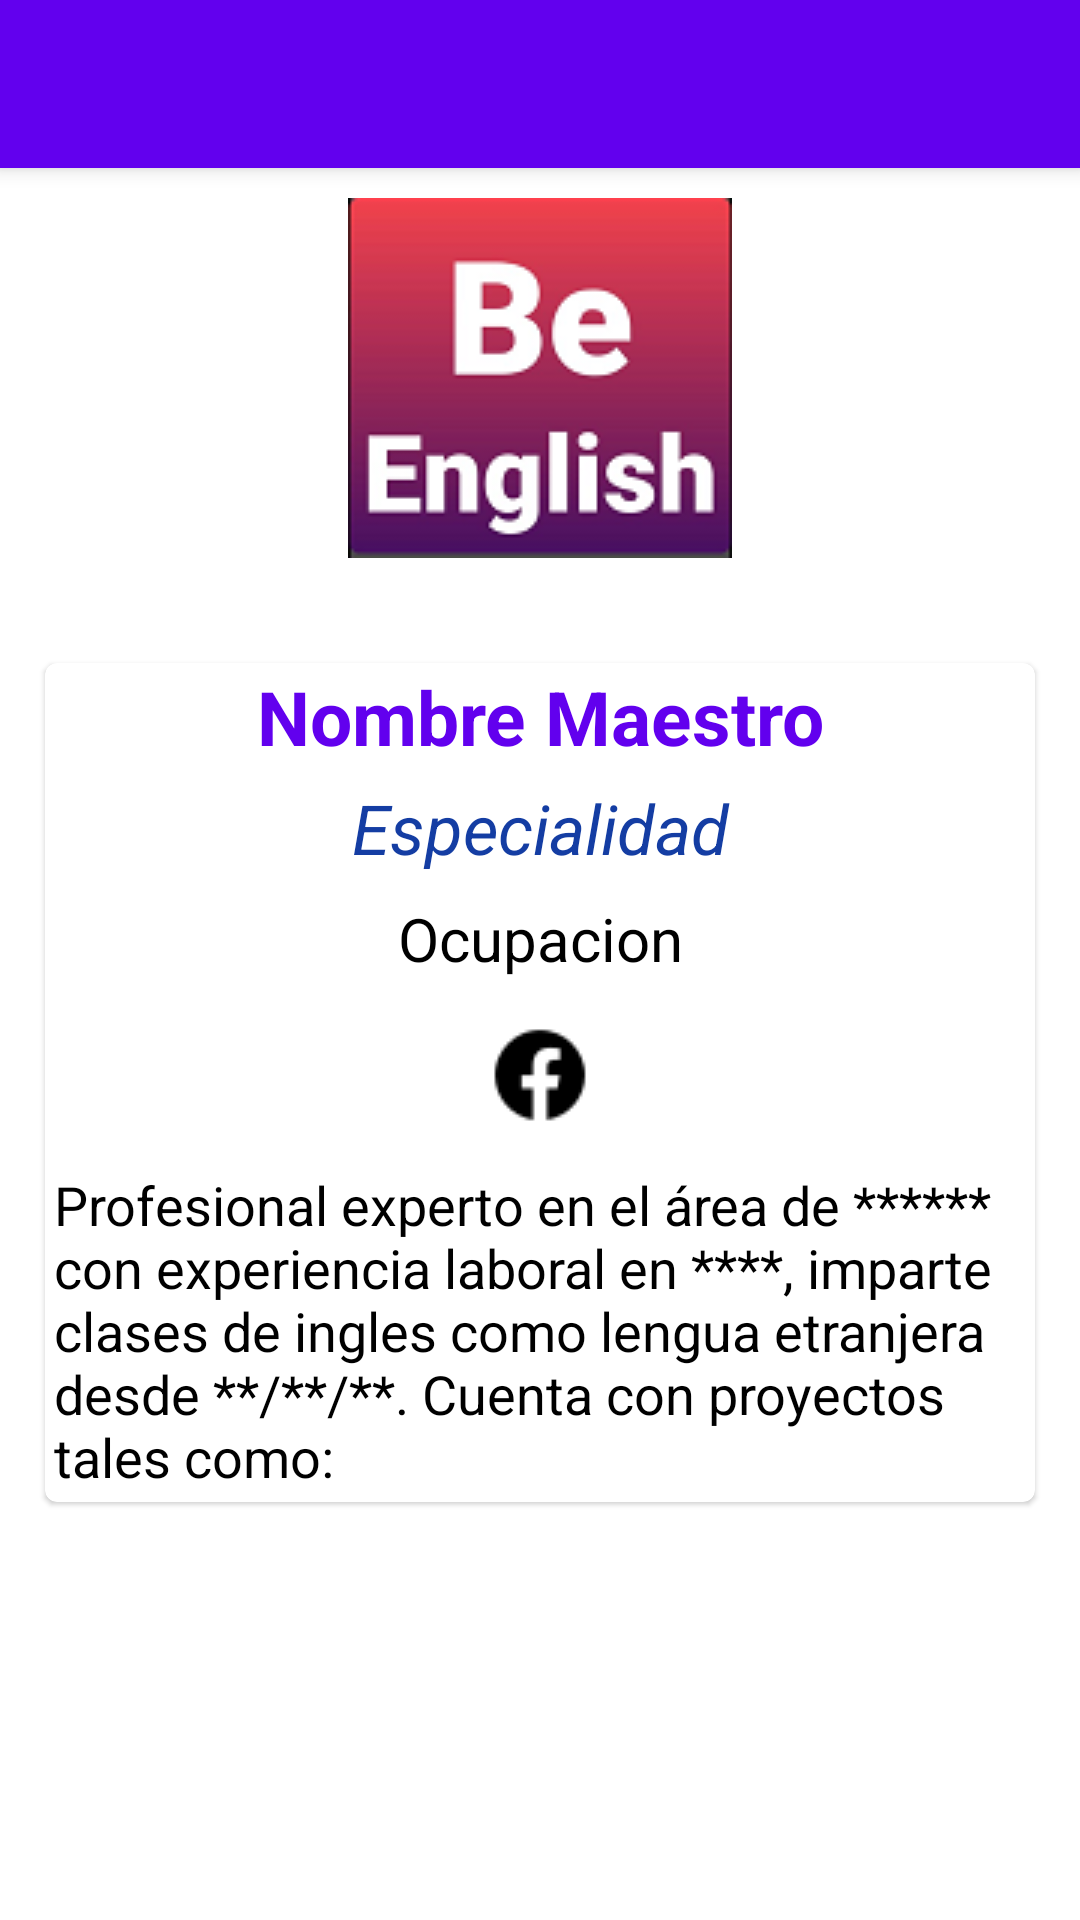

Android layout source for this screen:
<!-- AndroidManifest.xml: application theme Theme.BeEnglish -->
<!-- res/layout/fragment_speakers_detail_dialog.xml -->
<?xml version="1.0" encoding="utf-8"?>
<androidx.coordinatorlayout.widget.CoordinatorLayout
    android:layout_width="match_parent"
    android:layout_height="match_parent"
    xmlns:android="http://schemas.android.com/apk/res/android"
    xmlns:app="http://schemas.android.com/apk/res-auto">

    <com.google.android.material.appbar.AppBarLayout
        android:layout_width="match_parent"
        android:layout_height="wrap_content">
        <Toolbar
            android:id="@+id/toolbarTeacherDetails"
            android:layout_width="match_parent"
            android:layout_height="wrap_content"/>
    </com.google.android.material.appbar.AppBarLayout>

    <FrameLayout

        android:layout_marginTop="?attr/actionBarSize"
        android:layout_width="match_parent"
        android:layout_height="wrap_content"
        >

        <ScrollView
            android:layout_width="match_parent"
            android:layout_height="match_parent">

            <LinearLayout
                android:layout_width="match_parent"
                android:layout_height="match_parent"
                android:orientation="vertical">

                <RelativeLayout
                    android:layout_width="match_parent"
                    android:layout_height="150dp">

                    <ImageView
                        android:layout_width="match_parent"
                        android:layout_height="wrap_content"
                        android:src="@drawable/logo_app_be"
                        android:layout_margin="10sp"/>

                </RelativeLayout>

                <androidx.cardview.widget.CardView
                    android:layout_width="match_parent"
                    android:layout_height="wrap_content"
                    app:cardCornerRadius="4dp"
                    app:cardElevation="1dp"
                    android:layout_margin="15dp">

                    <LinearLayout
                        android:layout_width="match_parent"
                        android:layout_height="wrap_content"
                        android:orientation="vertical">

                        <TextView
                            android:id="@+id/tvDetailsSpeakerName"
                            android:layout_width="match_parent"
                            android:layout_height="wrap_content"
                            android:text="Nombre Maestro"
                            android:textSize="25sp"
                            android:textColor="@color/purple_500"
                            android:textStyle="bold"
                            android:gravity="center_horizontal"
                            android:layout_marginTop="1dp"
                            android:layout_margin="1dp"/>
                        <TextView
                            android:id="@+id/tvDetailscheduleNameTeacher"
                            android:layout_width="match_parent"
                            android:layout_height="wrap_content"
                            android:text="Especialidad"
                            android:textSize="23sp"
                            android:textStyle="italic"
                            android:textColor="@color/purple_700"
                            android:gravity="center_horizontal"
                            android:layout_margin="4dp"/>
                        <TextView
                            android:id="@+id/tvDetailscheduleTema"
                            android:layout_width="match_parent"
                            android:layout_height="wrap_content"
                            android:text="Ocupacion"
                            android:textSize="20sp"
                            android:textColor="@color/black"
                            android:gravity="center_horizontal"
                            android:layout_margin="4dp"/>
                        <ImageView
                            android:layout_width="match_parent"
                            android:layout_height="wrap_content"
                            android:src="@drawable/facebook"
                            android:layout_margin="10sp"/>
                        <TextView
                            android:id="@+id/tvDetailscheduleTemaDescripcion"
                            android:layout_width="match_parent"
                            android:layout_height="wrap_content"
                            android:text="@string/teacherBiografia"
                            android:textSize="18sp"
                            android:textColor="@color/black"
                            android:gravity="left"
                            android:layout_margin="3dp"/>



                    </LinearLayout>
                </androidx.cardview.widget.CardView>
            </LinearLayout>
        </ScrollView>
    </FrameLayout>
</androidx.coordinatorlayout.widget.CoordinatorLayout>
<!-- resources referenced by this layout -->
<resources>
  <color name="black">#FF000000</color>
  <color name="purple_500">#FF6200EE</color>
  <color name="purple_700">#143DA3</color>
  <!-- drawable facebook: png bitmap (drawable, 803 bytes) -->
  <!-- drawable logo_app_be: png bitmap (drawable, 12923 bytes) -->
  <string name="teacherBiografia">Profesional experto en el área de ****** con experiencia laboral en ****, imparte clases de ingles como lengua etranjera desde  **/**/**. Cuenta con proyectos tales como: </string>
  <style name="Theme.BeEnglish" parent="Theme.MaterialComponents.DayNight.DarkActionBar">
          
          <item name="colorPrimary">@color/purple_500</item>
          <item name="colorPrimaryVariant">@color/purple_700</item>
          <item name="colorOnPrimary">@color/white</item>
          
          <item name="colorSecondary">@color/teal_200</item>
          <item name="colorSecondaryVariant">@color/teal_700</item>
          <item name="colorOnSecondary">@color/black</item>
          
          <item name="android:statusBarColor" tools:targetApi="l">?attr/colorPrimaryVariant</item>
          
      </style>
  <color name="white">#FFFFFFFF</color>
  <color name="teal_200">#00BCD4</color>
  <color name="teal_700">#FF018786</color>
</resources>
